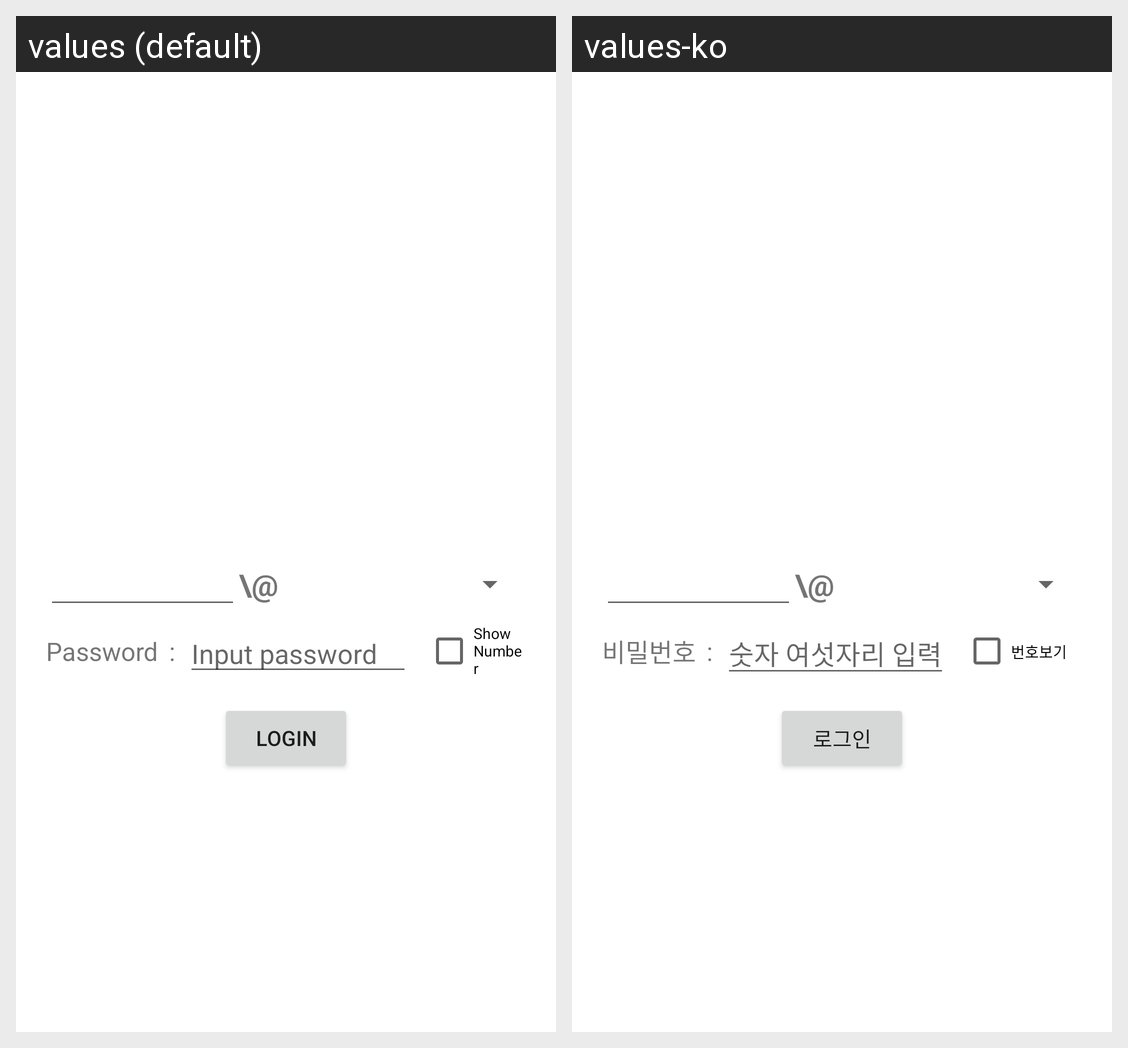

Translations of the strings shown on this Android screen, per locale in the grid:
Android screen res/layout/activity_login.xml rendered under 2 locales, left to right: values (default), values-ko. Device: Nexus 5 (rendered at 1080×1920; each locale shown at half size, 540×960, under a caption strip naming it); theme Theme.SeokwangYouthDoor.
Strings drawn on this screen, with the default value and each locale's value (text and hints the layout hard-codes, and strings that could not be matched under every locale, appear in the picture but are not listed):

password
  values: Password
  values-ko: 비밀번호

input_password
  values: Input password
  values-ko: 숫자 여섯자리 입력

password_show
  values: Show Number
  values-ko: 번호보기

login
  values: Login
  values-ko: 로그인
